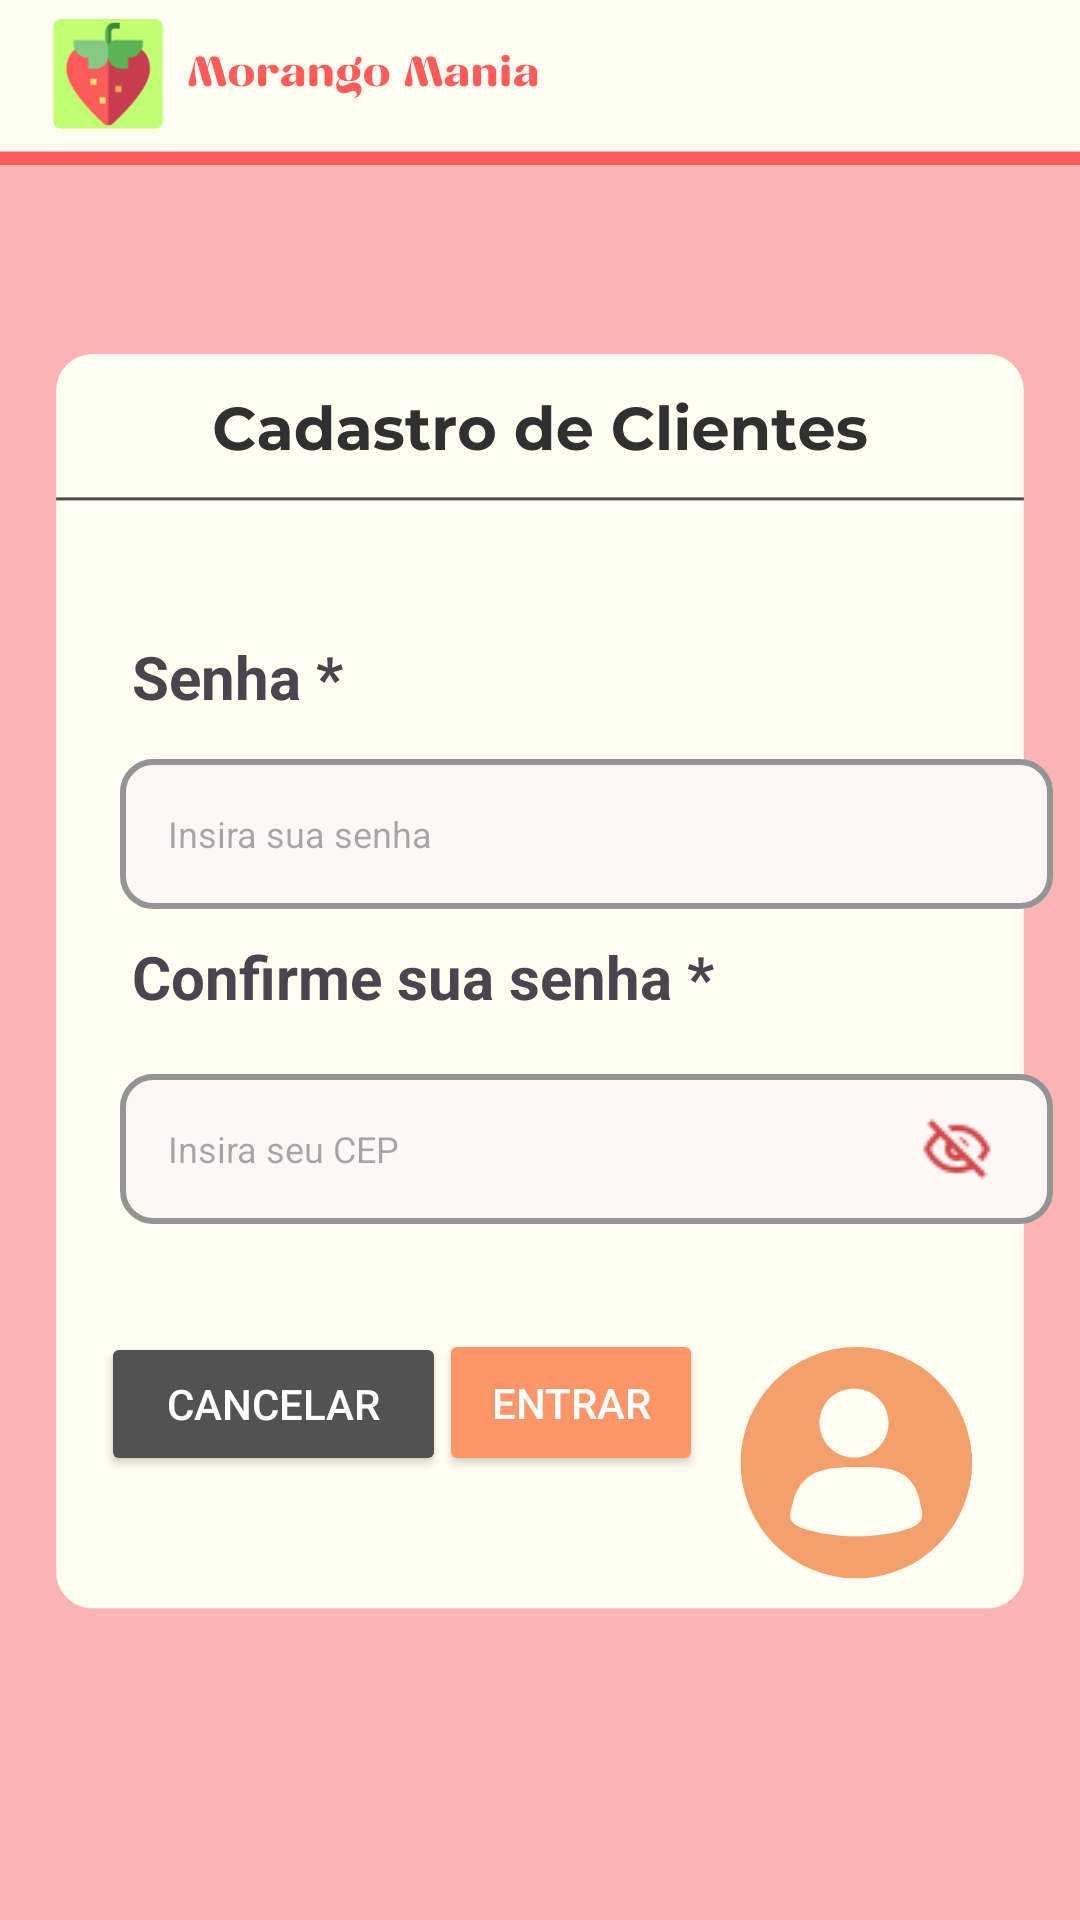

This screen was rendered from an Android layout file. Write that file and the resources it references.
<!-- AndroidManifest.xml: application theme Theme.Morangomania -->
<!-- res/layout/activity_cadastro_cliente3.xml -->
<androidx.constraintlayout.widget.ConstraintLayout xmlns:android="http://schemas.android.com/apk/res/android"
    xmlns:app="http://schemas.android.com/apk/res-auto"
    xmlns:tools="http://schemas.android.com/tools"
    android:id="@+id/main"
    android:layout_width="match_parent"
    android:layout_height="match_parent"
    tools:context=".activities_sistema.MainActivity">


    <ImageView
        android:id="@+id/imageView3"
        android:layout_width="wrap_content"
        android:layout_height="wrap_content"
        android:contentDescription="@string/descricao_imagem_cadastro"
        android:scaleType="centerCrop"
        app:layout_constraintBottom_toBottomOf="parent"
        app:layout_constraintEnd_toEndOf="parent"
        app:layout_constraintHorizontal_bias="0.0"
        app:layout_constraintStart_toStartOf="parent"
        app:layout_constraintTop_toTopOf="parent"
        app:layout_constraintVertical_bias="0.0"
        app:srcCompat="@drawable/telacadcliente" />

    <androidx.appcompat.widget.AppCompatEditText
        android:id="@+id/editTextSenha"
        android:layout_width="311dp"
        android:layout_height="50dp"
        android:layout_marginStart="40dp"
        android:layout_marginTop="12dp"
        android:background="@drawable/caixanome"
        android:ems="10"
        android:hint="Insira sua senha"
        android:inputType="textPassword"
        android:padding="16dp"
        android:textSize="12sp"
        app:layout_constraintStart_toStartOf="parent"
        app:layout_constraintTop_toBottomOf="@id/textView8" />

    <TextView
        android:id="@+id/textView8"
        android:layout_width="169dp"
        android:layout_height="29dp"
        android:layout_marginStart="44dp"
        android:layout_marginTop="212dp"
        android:text="Senha *"
        android:textSize="20sp"
        android:textStyle="bold"
        app:layout_constraintStart_toStartOf="parent"
        app:layout_constraintTop_toTopOf="parent" />

    <TextView
        android:id="@+id/textView9"
        android:layout_width="230dp"
        android:layout_height="34dp"
        android:layout_marginStart="44dp"
        android:layout_marginTop="312dp"
        android:text="Confirme sua senha *"
        android:textSize="20sp"
        android:textStyle="bold"
        app:layout_constraintStart_toStartOf="parent"
        app:layout_constraintTop_toTopOf="parent" />

    <androidx.appcompat.widget.AppCompatEditText
        android:id="@+id/editTextConfirmacaoSenha"
        android:layout_width="311dp"
        android:layout_height="50dp"
        android:layout_marginStart="40dp"
        android:layout_marginTop="12dp"
        android:background="@drawable/caixanome"
        android:ems="10"
        android:hint="Insira seu CEP"
        android:inputType="textPassword"
        android:padding="16dp"
        android:textSize="12sp"
        app:layout_constraintStart_toStartOf="parent"
        app:layout_constraintTop_toBottomOf="@id/textView9" />

    <ImageButton
        android:id="@+id/btnTogglePasswordCliente"
        android:layout_width="24dp"
        android:layout_height="24dp"
        android:layout_marginEnd="20dp"
        android:background="@android:color/transparent"
        android:scaleType="centerInside"
        android:src="@drawable/ic_invisivel"
        app:layout_constraintEnd_toEndOf="@+id/editTextConfirmacaoSenha"
        app:layout_constraintTop_toTopOf="@+id/editTextConfirmacaoSenha"
        app:layout_constraintBottom_toBottomOf="@+id/editTextConfirmacaoSenha" />

    <Button
        android:id="@+id/btnCadastrarCliente"
        android:layout_width="88dp"
        android:layout_height="49dp"
        android:layout_marginBottom="148dp"
        android:backgroundTint="#FF9669"
        android:text="Entrar"
        android:textColor="#ffffff"
        app:layout_constraintBottom_toBottomOf="parent"
        app:layout_constraintEnd_toEndOf="parent"
        app:layout_constraintHorizontal_bias="0.538"
        app:layout_constraintStart_toStartOf="parent" />

    <Button
        android:id="@+id/btnCancelarCad3"
        android:layout_width="115dp"
        android:layout_height="48dp"
        android:layout_marginBottom="148dp"
        android:backgroundTint="#525252"
        android:text="Cancelar"
        android:textColor="#ffffff"
        app:layout_constraintBottom_toBottomOf="parent"
        app:layout_constraintEnd_toEndOf="parent"
        app:layout_constraintHorizontal_bias="0.138"
        app:layout_constraintStart_toStartOf="parent" />
</androidx.constraintlayout.widget.ConstraintLayout>
<!-- resources referenced by this layout -->
<resources>
  <!-- drawable caixanome (drawable) -->
  <?xml version="1.0" encoding="utf-8"?>
  <selector xmlns:android="http://schemas.android.com/apk/res/android">
  
      <item>
          <shape android:shape="rectangle">
              <solid android:color="#FFF7F7"/>
              <corners android:radius="10dp"/>
              <stroke
                  android:width="2dp"
                  android:color="#949494"/>
          </shape>
      </item>
  </selector>
  <!-- drawable ic_invisivel: png bitmap (drawable, 611 bytes) -->
  <!-- drawable telacadcliente: png bitmap (drawable, 48801 bytes) -->
  <string name="descricao_imagem_cadastro" />
  <style name="Theme.Morangomania" parent="Base.Theme.Morangomania" />
  <style name="Base.Theme.Morangomania" parent="Theme.Material3.DayNight.NoActionBar">
          <item name="android:windowFullscreen">true</item>
          <item name="android:windowContentOverlay">@null</item>
      </style>
</resources>
